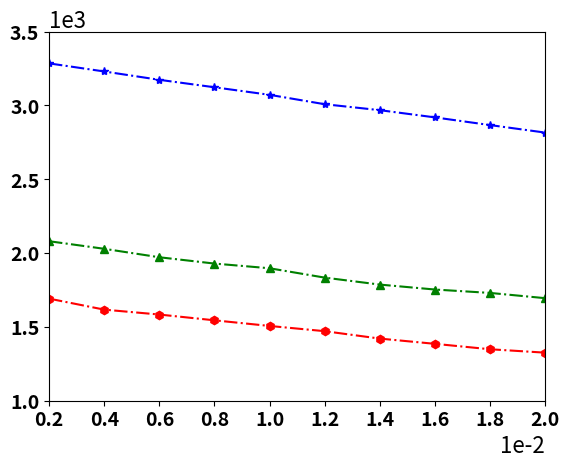

Recreate this plot in Python. (Note: this script raises an exception after producing the figure.)
import matplotlib.pyplot as plt
import matplotlib.ticker as ticker
import numpy as np

epsilon_block = 0.002
plot_x_number = 10

plt.rcParams['pdf.fonttype'] = 42
plt.rcParams['ps.fonttype'] = 42
fig, ax = plt.subplots()
timearray = np.zeros(plot_x_number)
for i in range(plot_x_number):
    timearray[i] = (i+1) * epsilon_block


MultiAPT = [-1, 181674.58823529, 144819.64210526, 116853.30927835, 95530.54, 81274.29, 69567.81, 59540.05, 53113.02, 47289.76]
MultiHDoC = [2081.5, 2030.25, 1973.06, 1930.39, 1898.61, 1835.34, 1788.18, 1754.77, 1731.85, 1696.29]
MultiLUCB = [3284.41, 3229.69, 3173.31, 3122.85, 3071.79, 3008.21, 2967.97, 2919.15, 2867.15, 2816.32]
MultiOurs = [1693.13, 1618.8, 1585.53, 1546.54, 1508.42, 1473.02, 1422.95, 1387.44, 1350.8, 1327.74]

APTDeviation = [-1, 77896.11808452, 34931.99305498, 30578.90747699, 26363.82198598, 22850.2680677, 20340.80240978, 15810.40939974, 14478.15645031, 12240.33426841]
HDoCDeviation = [2269.77276616, 2165.37264403, 2083.25188981, 2006.03156453, 1950.39087823, 1831.98543782, 1771.07654482, 1736.97218662, 1716.52777068, 1672.55527439]
LUCBDeviation = [1001.53818794, 975.6932786, 946.89827009, 926.59055008, 906.23394656, 889.84196681, 876.95117829, 874.40320648, 866.23351788, 868.68628261]
OursDeviation = [1986.43889236, 1762.85317029, 1700.04494326, 1633.87413481, 1535.50224474, 1445.13391061, 1362.84951756, 1253.00673039, 1190.12890058, 1166.27057427]

APTLower = np.zeros(plot_x_number)
HDoCLower = np.zeros(plot_x_number)
LUCBLower = np.zeros(plot_x_number)
OursLower = np.zeros(plot_x_number)
APTUpper = np.zeros(plot_x_number)
HDoCUpper = np.zeros(plot_x_number)
LUCBUpper = np.zeros(plot_x_number)
OursUpper = np.zeros(plot_x_number)

for i in range(plot_x_number):
    APTLower[i] = MultiAPT[i] - APTDeviation[i]
    HDoCLower[i] = MultiHDoC[i] - HDoCDeviation[i]
    LUCBLower[i] = MultiLUCB[i] - LUCBDeviation[i]
    OursLower[i] = MultiOurs[i] - OursDeviation[i]
    APTUpper[i] = MultiAPT[i] + APTDeviation[i]
    HDoCUpper[i] = MultiHDoC[i] + HDoCDeviation[i]
    LUCBUpper[i] = MultiLUCB[i] + LUCBDeviation[i]
    OursUpper[i] = MultiOurs[i] + OursDeviation[i]

# plt.plot(timearray, MultiAPT, "k-.d", label="MultiAPT")
# plt.fill_between(timearray, APTLower, APTUpper, color ="k", alpha=0.1)
# ax.plot(timearray, MultiAPT)
ax.plot(timearray, MultiHDoC, "g-.^", label="MultiLUCB")
# ax.fill_between(timearray, HDoCLower, HDoCUpper, color ="g", alpha=0.1)

ax.plot(timearray, MultiLUCB, color="b", linestyle='-.', marker='*', label="MultiHDoC")
# ax.fill_between(timearray, LUCBLower, LUCBUpper, color="b", alpha=0.1)

ax.plot(timearray, MultiOurs, "r-.h", label="MultiTUCB")
# ax.fill_between(timearray, OursLower, OursUpper, color="r", alpha=0.1)

# plt.yticks(np.arange(1, 6, step = 4))
ax.ticklabel_format(axis="x", style="sci", scilimits=(0, 0))
ax.ticklabel_format(axis="y", style="sci", scilimits=(0, 0))
ax.yaxis.get_offset_text().set_fontsize(16)
ax.xaxis.get_offset_text().set_fontsize(16)

# plt.gca().yaxis.set_major_formatter(ticker.PercentFormatter()) 如何做百分数

plt.tick_params(labelsize=14)
plt.xticks(fontweight='bold')
ax.set_xlim(epsilon_block, epsilon_block * (plot_x_number))
ax.set_xticks(np.arange(epsilon_block, epsilon_block * (plot_x_number + 1), step= epsilon_block))

plt.yticks(fontweight='bold')

ax.set_ylim(1000, 3500)
ax.set_yticks(np.arange(1000, 4000, step=500))
plt.ylim(ymin=1000)
plt.xlim(xmin=epsilon_block)

plt.grid(b=None, which='major', axis='both')
plt.xlabel("Accuracy Rate", fontsize=14, fontweight='bold')
plt.ylabel("Stopping Time", fontsize=16, fontweight='bold')
plt.rcParams.update({'font.size': 14})
font = {'style': 'normal', 'weight': 'bold'}

# plt.tight_layout()
plt.legend(frameon=False, loc=9, ncol=2, bbox_to_anchor=(0.5, 1.18), prop=font)

# plt.savefig('SyntheticDelta.pdf', format='pdf', bbox_inches = 'tight')
plt.savefig('EpsilonMedicine.eps', dpi=600, format='eps', bbox_inches='tight')

plt.show()